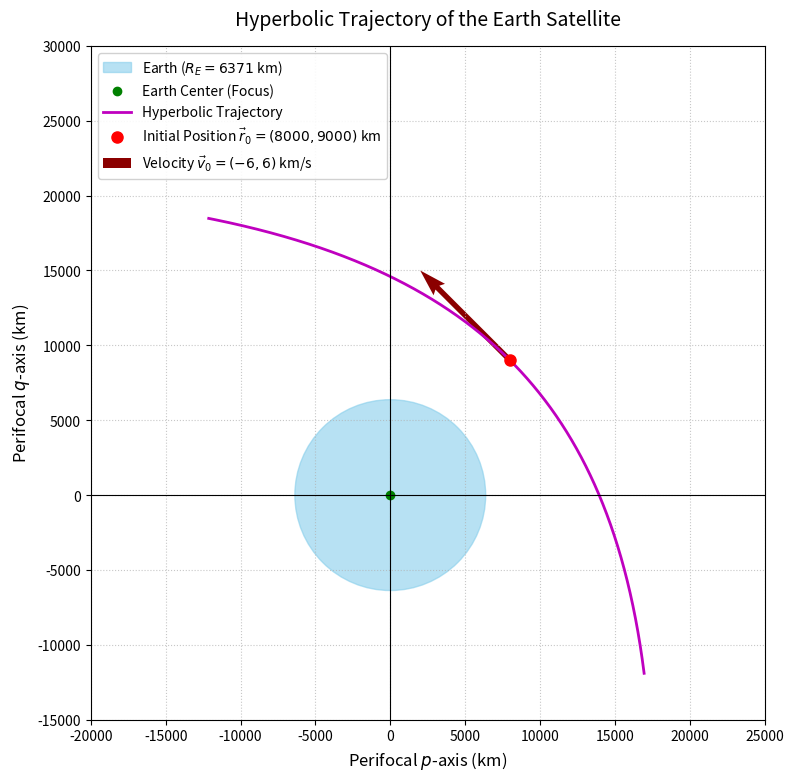

Write the Python code that produced this figure.
import numpy as np
import matplotlib.pyplot as plt
from scipy.integrate import solve_ivp

# Constants and initial conditions
mu = 398600  # km^3/s^2
r0 = np.array([8000.0, 9000.0])  # km
v0 = np.array([-6.0, 6.0])       # km/s

# Equation of motion for 2-body problem: d^2 r / dt^2 = -mu * r / |r|^3
def orbit_ode(t, state):
    rx, ry, vx, vy = state
    r_mag = np.sqrt(rx**2 + ry**2)
    ax = -mu * rx / (r_mag**3)
    ay = -mu * ry / (r_mag**3)
    return [vx, vy, ax, ay]

# State vector [x, y, vx, vy]
state0 = [r0[0], r0[1], v0[0], v0[1]]

# Forward and backward integration times (seconds)
t_forward = np.linspace(0, 3000, 1000)
t_backward = np.linspace(0, -3000, 1000)

sol_fwd = solve_ivp(orbit_ode, [0, 3000], state0, t_eval=t_forward, rtol=1e-9, atol=1e-9)
sol_bwd = solve_ivp(orbit_ode, [0, -3000], state0, t_eval=t_backward, rtol=1e-9, atol=1e-9)

# Combine trajectory
x_traj = np.concatenate((sol_bwd.y[0][::-1], sol_fwd.y[0]))
y_traj = np.concatenate((sol_bwd.y[1][::-1], sol_fwd.y[1]))

fig, ax = plt.subplots(figsize=(8, 8))

# Draw Earth at origin
earth_radius = 6371  # km
earth = plt.Circle((0, 0), earth_radius, color='skyblue', alpha=0.6, label='Earth ($R_E = 6371$ km)')
ax.add_patch(earth)
ax.plot(0, 0, 'go', markersize=6, label='Earth Center (Focus)')

# Draw Trajectory
ax.plot(x_traj, y_traj, 'm-', linewidth=2, label='Hyperbolic Trajectory')

# Mark Initial Position & Velocity
ax.plot(r0[0], r0[1], 'ro', markersize=8, label=r'Initial Position $\vec{r}_0 = (8000, 9000)$ km')
ax.quiver(r0[0], r0[1], v0[0], v0[1], angles='xy', scale_units='xy', scale=0.001,
          color='darkred', width=0.008, label=r'Velocity $\vec{v}_0 = (-6, 6)$ km/s')

# Aesthetics
ax.set_title('Hyperbolic Trajectory of the Earth Satellite', fontsize=14, pad=15)
ax.set_xlabel('Perifocal $p$-axis (km)', fontsize=12)
ax.set_ylabel('Perifocal $q$-axis (km)', fontsize=12)
ax.grid(True, linestyle=':', alpha=0.7)
ax.axhline(0, color='black', linewidth=0.8)
ax.axvline(0, color='black', linewidth=0.8)
ax.set_aspect('equal', adjustable='box')
ax.set_xlim(-20000, 25000)
ax.set_ylim(-15000, 30000)
ax.legend(loc='upper left', fontsize=10, framealpha=0.9)

plt.tight_layout()
plt.show()
